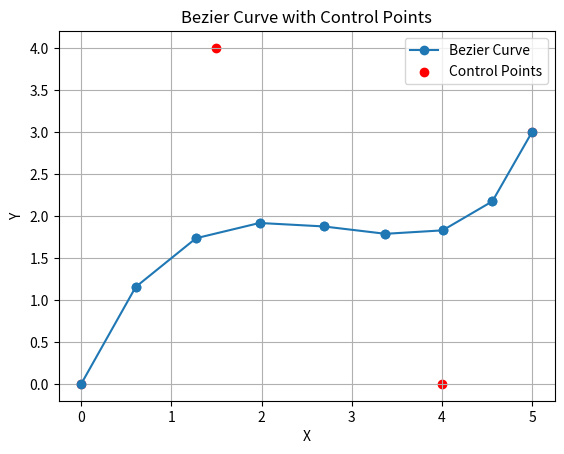

Here is the Python script that generated this plot:
import numpy as np
import matplotlib.pyplot as plt

def generate_control_points(points):
    control_points = []
    for i in range(len(points) - 1):
        control_points.append((points[i] + points[i + 1]) / 2)
    if len(control_points) > 1:
        recursive_control_points = generate_control_points(control_points)
        control_points.extend(recursive_control_points)
    return control_points

def divide_and_conquer(points, iterations):
    if iterations == 0:
        return [points[0], points[-1]]

    control_points = generate_control_points(points)
    mid_point = control_points[-1]

    array_left_points = []
    array_left_points.append(points[0])
    array_left_points.append(control_points[0])

    len_points = len(points)
    i = len_points - 1
    while i < len(control_points):
        array_left_points.append(control_points[i])
        len_points -= 1
        i += len_points - 1

    array_right_points = []
    control_points.reverse()
    array_right_points.append(control_points[0])
    array_right_points.append(control_points[1])

    start_index = 3
    i = start_index
    while i < len(control_points):
        array_right_points.append(control_points[i])
        i += start_index
        start_index += 1
    
    array_right_points.append(points[-1])

    left_points = divide_and_conquer(array_left_points, iterations - 1)
    right_points = divide_and_conquer(array_right_points, iterations - 1)

    return left_points[:-1] + [mid_point] +  right_points

# Contoh penggunaan
# points = np.array([[0, 0], [1.5, 4], [4, 0]])
points = np.array([[0, 0], [1.5, 4], [4, 0], [5,3]])
iterations = 3
result = divide_and_conquer(points, iterations)

# Visualisasi plot kurva
result = np.array(result)
plt.plot(result[:, 0], result[:, 1], '-o', label='Bezier Curve')
plt.scatter(points[:, 0], points[:, 1], color='red', label='Control Points')
plt.title('Bezier Curve with Control Points')
plt.xlabel('X')
plt.ylabel('Y')
plt.legend()
plt.grid(True)
plt.show()
